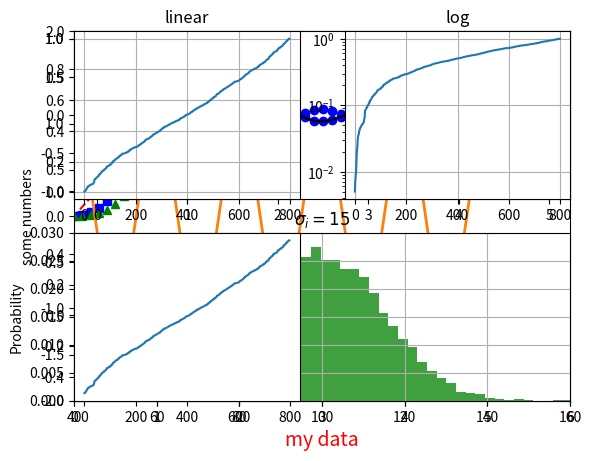

Python code for this plot: (Note: this script raises an exception after producing the figure.)
import numpy as np
import matplotlib.pyplot as plt
from matplotlib.ticker import NullFormatter


plt.plot([1,2,3,4])
plt.ylabel('some numbers')
plt.show()

plt.plot([1,2,3,4],[1,4,9,16],'bo')
plt.axis([0,6,0,20])
plt.show()

t = np.arange(-5., 5., 0.1)

plt.plot(t,t,'r--',t,t**2,'bs',t,t**3,'g^')
plt.show()


def f(t):
    return np.exp(-t) * np.cos(2*np.pi*t)

t1 = np.arange(0.0, 5.0, 0.1)
t2 = np.arange(0.0, 5.0, 0.02)

plt.figure(1)
plt.subplot(211)
plt.plot(t1, f(t1), 'bo', t2, f(t2), 'k')
plt.plot(t1, -f(t1), 'bo', t2, f(t2), 'k')
plt.subplot(212)
plt.plot(t2, np.cos(2*np.pi*t2), 'r--')
plt.show()


np.random.seed(19680801)

mu, sigma = 100, 15
x = mu + sigma * np.random.randn(10000)

#histogram of the data
n, bins, patches = plt.hist(x, 50, density=1, facecolor='g', alpha=0.75)

plt.xlabel('Smarts')
plt.ylabel('Probability')
plt.title('Histogram of IQ')
plt.text(60, 0.025, r'$\mu=100, \ \sigma=15$')
plt.axis([40, 160, 0, 0.03])
plt.grid(True)
plt.show()

t = plt.xlabel('my data', fontsize=14, color='red')
plt.title(r'$\sigma_i=15$') #LaTeX formatting

ax = plt.subplot(111)

t  = np.arange(0.0,5.0,0.01)
s  = np.cos(2*np.pi*t)
lin, = plt.plot(t, s, lw=2)

plt.annotate('local max', xy=(2, 1), xytext=(3, 1.5),
    arrowprops=dict(facecolor='black', shrink=0.05),
    )

plt.ylim(-2,2)
plt.show()

np.random.seed(19680801)

y = np.random.normal(loc=0.5, scale=0.4, size=1000)
y = y[(y > 0) & (y < 1)]
y.sort()
x = np.arange(len(y))
plt.figure(1)

plt.subplot(221)
plt.plot(x,y)
plt.yscale('linear')
plt.title('linear')
plt.grid(True)

# log
plt.subplot(222)
plt.plot(x,y)
plt.yscale('log')
plt.title('log')
plt.grid(True)

# symmetric log
plt.subplot(223)
plt.plot(x, y - y.mean())
plt.yscale('symlog', linthreshy=0.01)
plt.title('symlog')
plt.grid(True)

# logit
plt.subplot(224)
plt.plot(x,y)
plt.yscale('logit')
plt.title('logit')
plt.grid(True)

print("Null formatter helps avoid too many axes")
plt.gca().yaxis.set_minor_formatter(NullFormatter())

plt.subplots_adjust(top=0.92, bottom=0.08, left=0.10, right=0.895, hspace=0.25, wspace=0.35)

plt.show()
